Run: headless pygame with SDL's dummy video driver; simulated clock (each Clock.tick advances the game by its frame time, no real sleeping); random seed 0; keys injected as events and as key.get_pressed() state; no mouse input.
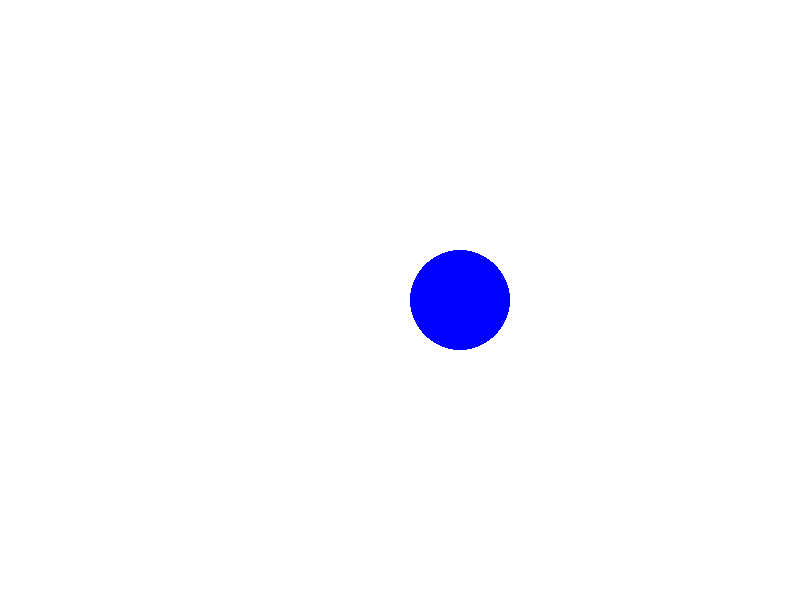
Frame 1 of 4 · flips 1–60 · no input
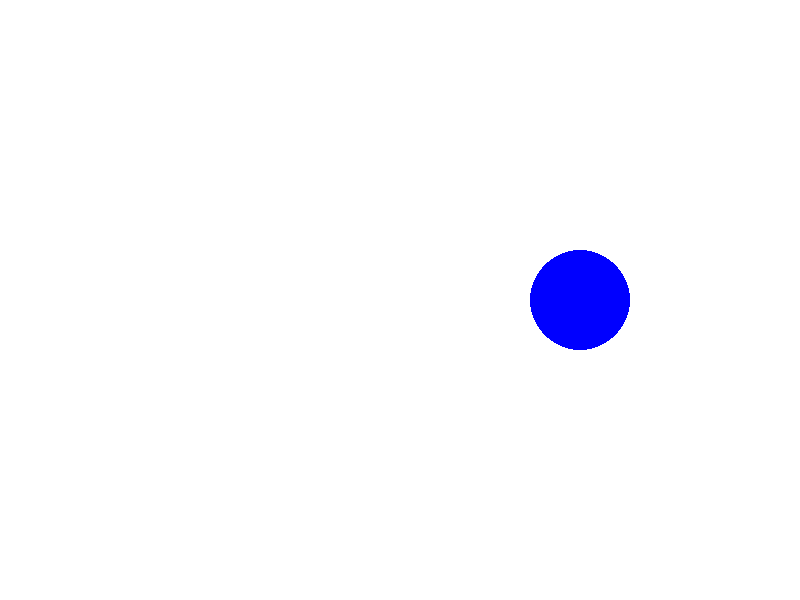
Frame 2 of 4 · flips 61–180 · tapped SPACE, RETURN · held RIGHT (→), D
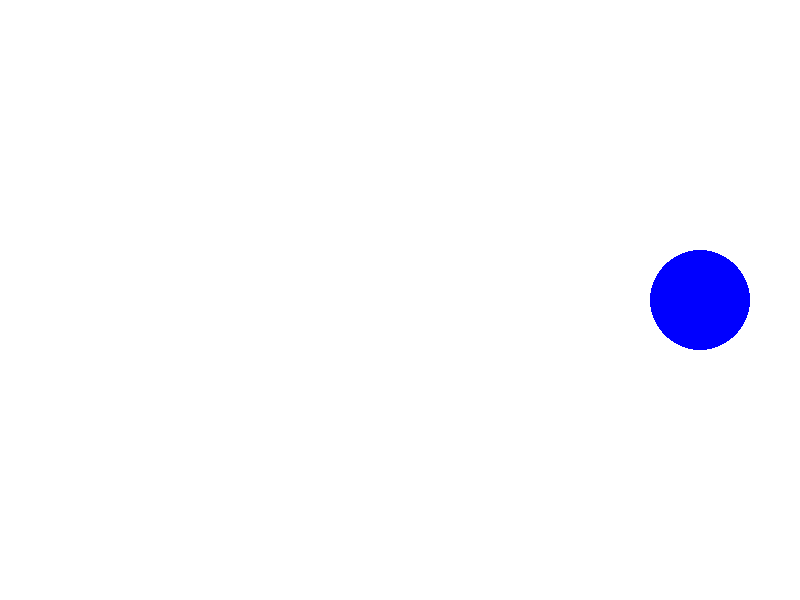
Frame 3 of 4 · flips 181–300 · held DOWN (↓), S
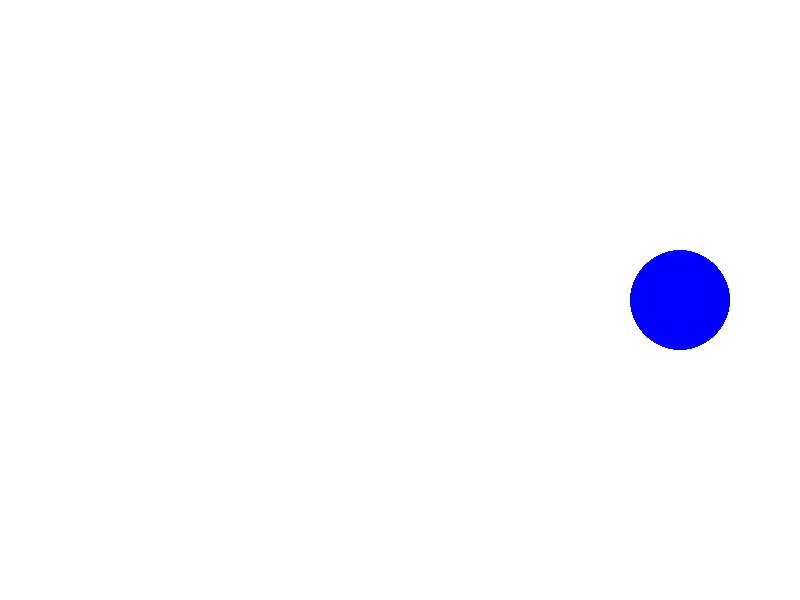
Frame 4 of 4 · flips 301–420 · held LEFT (←), A, UP (↑), W

The pygame program that drew these frames:

import pygame

pygame.init()

window = pygame.display.set_mode((800, 600))
x = window.get_width() / 2
y = window.get_height() / 2
right = True

running = True
while running:
    # Ereignisse prüfen
    for event in pygame.event.get():
        if event.type == pygame.QUIT:
            running = False

    # Spielzustand berechnen
    if right:
        x += 1
        if x + 50 == window.get_width():
            right = False
    else:
        x -= 1
        if x - 50 == 0:
            right = True

    # Render
    window.fill("white")

    pygame.draw.circle(window, "blue", (x, y), 50)

    pygame.display.flip()

pygame.quit()
